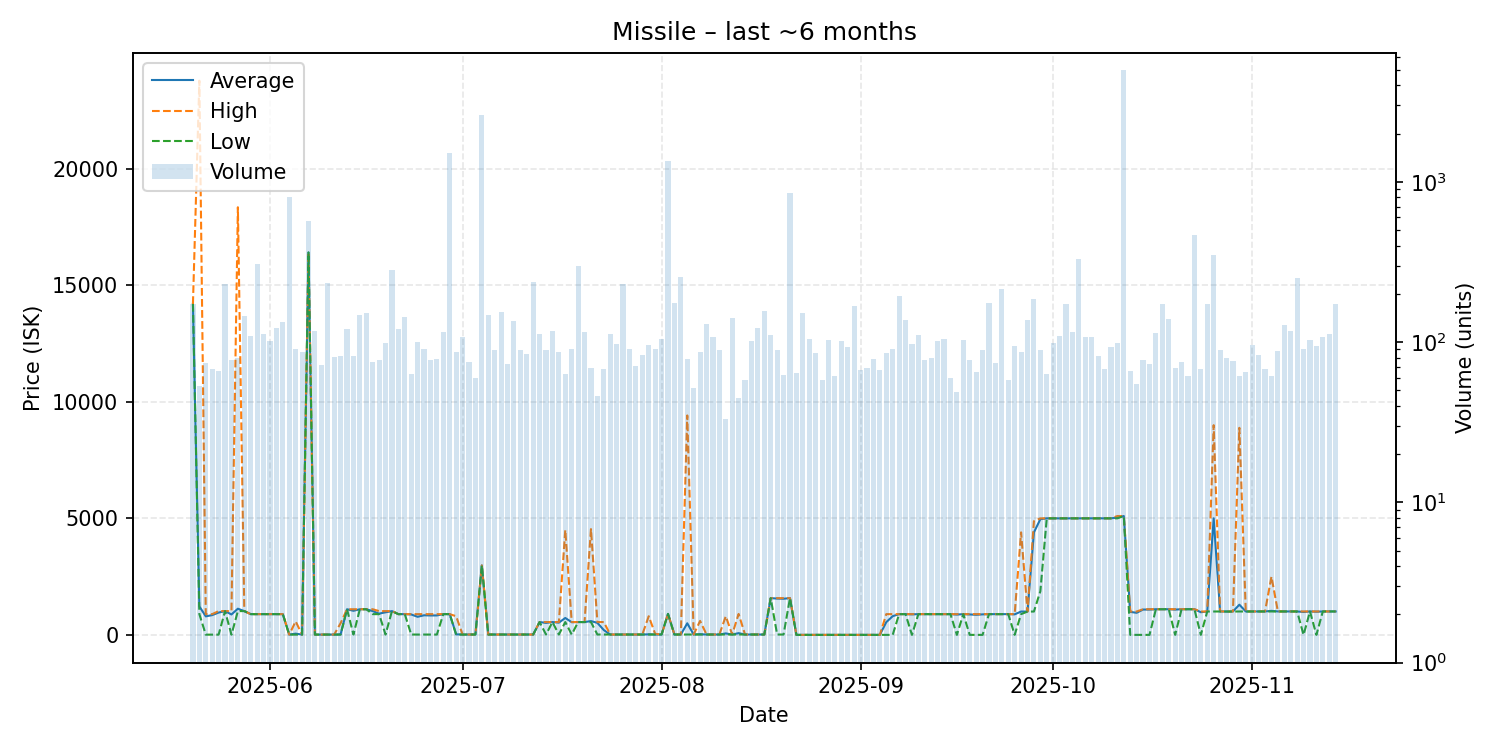

Source data for this figure (header and first rows):
date, average, highest, lowest, order_count, volume
2025-05-20, 14200, 14200, 14200, 32, 172
2025-05-21, 1222, 23780, 889.8, 45, 53
2025-05-22, 794.7, 889.8, 10.0, 52, 74
2025-05-23, 847.7, 889.8, 10.0, 40, 68
2025-05-24, 956.7, 1020, 10.0, 46, 66
2025-05-25, 1020, 1020, 1020, 76, 232
2025-05-26, 875.7, 1020, 10.0, 51, 77
2025-05-27, 1123, 18350, 1020, 49, 80
2025-05-28, 1020, 1020, 1020, 61, 145
2025-05-29, 889.8, 889.8, 889.8, 58, 109
2025-05-30, 889.8, 889.8, 889.8, 80, 305
2025-05-31, 889.9, 889.9, 889.9, 73, 112
2025-06-01, 889.9, 889.9, 889.9, 61, 102
2025-06-02, 889.9, 889.9, 889.9, 51, 123
2025-06-03, 889.9, 889.9, 889.9, 75, 133
2025-06-04, 11.33, 11.33, 11.33, 49, 801
2025-06-05, 52.68, 580.0, 11.34, 53, 90
2025-06-06, 11.34, 11.35, 11.34, 53, 87
2025-06-07, 16410, 16410, 16410, 75, 572
2025-06-08, 12.0, 12.0, 12.0, 59, 117
2025-06-09, 11.9, 12.0, 11.34, 49, 72
2025-06-10, 12.0, 12.0, 12.0, 53, 235
2025-06-11, 12.86, 13.0, 12.0, 53, 81
2025-06-12, 19.11, 500.0, 13.0, 56, 82
2025-06-13, 1100, 1100, 1100, 56, 121
2025-06-14, 1034, 1100, 14.0, 51, 82
2025-06-15, 1100, 1100, 1100, 59, 148
2025-06-16, 1100, 1100, 1100, 53, 151
2025-06-17, 1021, 1100, 889.8, 53, 75
2025-06-18, 911.5, 1020, 889.8, 50, 77
2025-06-19, 969.2, 1020, 14.0, 50, 99
2025-06-20, 1020, 1020, 1020, 48, 282
2025-06-21, 889.8, 889.8, 889.8, 55, 120
2025-06-22, 889.8, 889.8, 889.8, 60, 144
2025-06-23, 875.9, 889.8, 14.01, 43, 63
2025-06-24, 775.9, 889.8, 14.01, 57, 100
2025-06-25, 841.1, 889.8, 14.01, 56, 90
2025-06-26, 832.9, 889.8, 14.01, 50, 77
2025-06-27, 834.4, 889.8, 14.01, 52, 79
2025-06-28, 889.8, 889.8, 889.8, 68, 115
2025-06-29, 889.8, 889.8, 889.8, 68, 1513
2025-06-30, 23.07, 799.9, 14.04, 38, 87
2025-07-01, 14.05, 14.05, 14.05, 38, 108
2025-07-02, 14.85, 15.0, 14.05, 56, 75
2025-07-03, 15.0, 15.01, 15.0, 39, 60
2025-07-04, 2980, 2980, 2980, 66, 2632
2025-07-05, 15.01, 15.01, 15.01, 69, 148
2025-07-06, 15.02, 15.02, 15.01, 54, 89
2025-07-07, 15.02, 15.02, 15.02, 40, 155
2025-07-08, 15.02, 15.02, 15.0, 43, 73
2025-07-09, 15.02, 15.02, 15.02, 44, 136
2025-07-10, 15.03, 15.03, 15.02, 50, 89
2025-07-11, 15.05, 15.05, 15.03, 55, 84
2025-07-12, 15.06, 15.06, 15.06, 50, 236
2025-07-13, 550.0, 550.0, 550.0, 74, 113
2025-07-14, 513.9, 550.0, 15.1, 59, 89
2025-07-15, 550.0, 550.0, 550.0, 47, 117
2025-07-16, 524.8, 550.0, 15.1, 52, 87
2025-07-17, 725.2, 4500, 550.0, 50, 63
2025-07-18, 544.1, 550.0, 15.1, 53, 91
... 119 more rows
